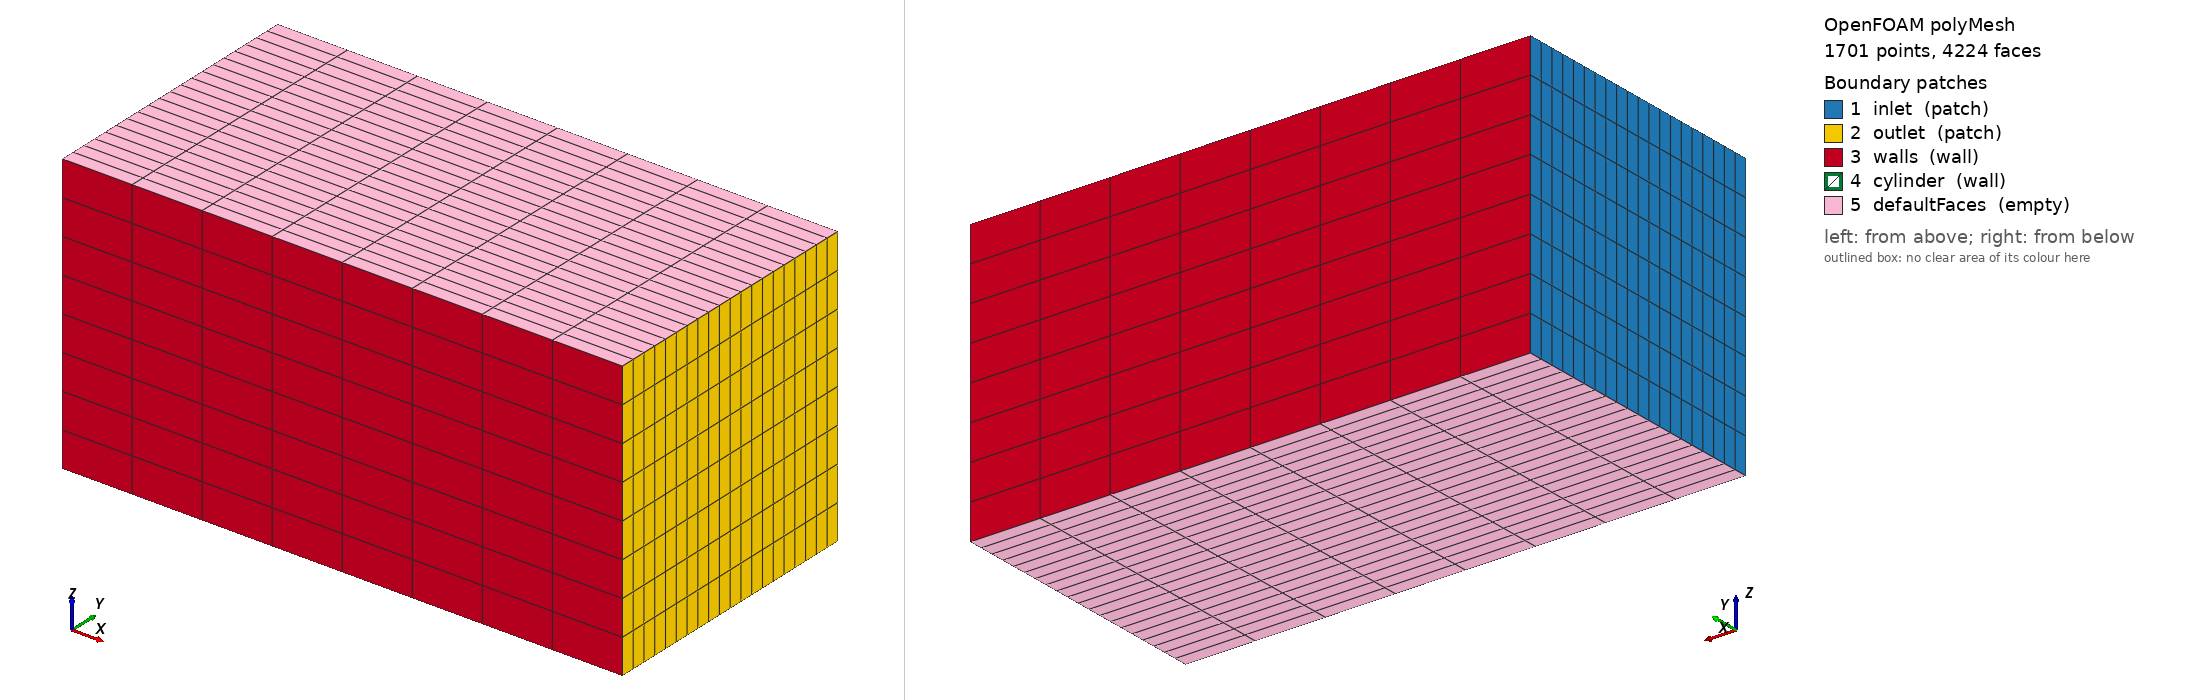

OpenFOAM case: the committed polyMesh, 1701 points, 4224 faces. Boundary patches (legend numbers): 1 inlet (patch), 2 outlet (patch), 3 walls (wall), 4 cylinder (wall), 5 defaultFaces (empty). Left view from above one corner, right view from below the opposite corner. Boundary conditions: 1 field file(s) under 0/; 4 of 5 drawn patches have an entry in a shipped field file.

=== constant/polyMesh/boundary ===
/*--------------------------------*- C++ -*----------------------------------*\
  =========                 |
  \\      /  F ield         | OpenFOAM: The Open Source CFD Toolbox
   \\    /   O peration     | Website:  https://openfoam.org
    \\  /    A nd           | Version:  10
     \\/     M anipulation  |
\*---------------------------------------------------------------------------*/
FoamFile
{
    format      ascii;
    class       polyBoundaryMesh;
    location    "constant/polyMesh";
    object      boundary;
}
// * * * * * * * * * * * * * * * * * * * * * * * * * * * * * * * * * * * * * //

5
(
    inlet
    {
        type            patch;
        nFaces          160;
        startFace       3456;
    }
    outlet
    {
        type            patch;
        nFaces          160;
        startFace       3616;
    }
    walls
    {
        type            wall;
        inGroups        List<word> 1(wall);
        nFaces          128;
        startFace       3776;
    }
    cylinder
    {
        type            wall;
        inGroups        List<word> 1(wall);
        nFaces          0;
        startFace       3904;
    }
    defaultFaces
    {
        type            empty;
        inGroups        List<word> 1(empty);
        nFaces          320;
        startFace       3904;
    }
)

// ************************************************************************* //


=== system/blockMeshDict ===
FoamFile
{
    format      ascii;
    class       dictionary;
    object      blockMeshDict;
}


convertToMeters 1;

vertices
(
    (0  -0.2 -0.2)
    (0   0.2 -0.2)
    (0   0.2  0.2)
    (0  -0.2  0.2)

    (0.8 -0.2 -0.2)
    (0.8  0.2 -0.2)
    (0.8  0.2  0.2)
    (0.8 -0.2  0.2)
);

blocks
(
    hex (0 1 2 3 4 5 6 7) (20 8 8) simpleGrading (1 1 1)
);

boundary
(
    inlet
    {
        type patch;
        faces
        (
            (0 3 2 1)
        );
    }

    outlet
    {
        type patch;
        faces
        (
            (4 5 6 7)
        );
    }

    walls
    {
        type wall;
        faces
        (
            (0 4 7 3)
            (2 6 5 1)
        );
    }

    cylinder
    {
        type wall;
        faces ();
    }
);

=== 0/U ===
FoamFile
{
    format      ascii;
    class       volVectorField;
    object      U;
}


dimensions      [0 1 -1 0 0 0 0];

internalField   uniform (1.5 0 0);

boundaryField
{
    inlet
    {
        type            fixedValue;
        value           uniform (1.5 0 0);
    }

    outlet
    {
        type            zeroGradient;
    }

    walls
    {
        type            fixedValue;
        value           uniform (0 0 0);
    }

    cylinder
    {
        type            fixedValue;
        value           uniform (0 0 0);
    }
}

Also in the case, not shown: constant/polyMesh/faces (numeric list); constant/polyMesh/neighbour (numeric list); constant/polyMesh/owner (numeric list); constant/polyMesh/points (numeric list).
